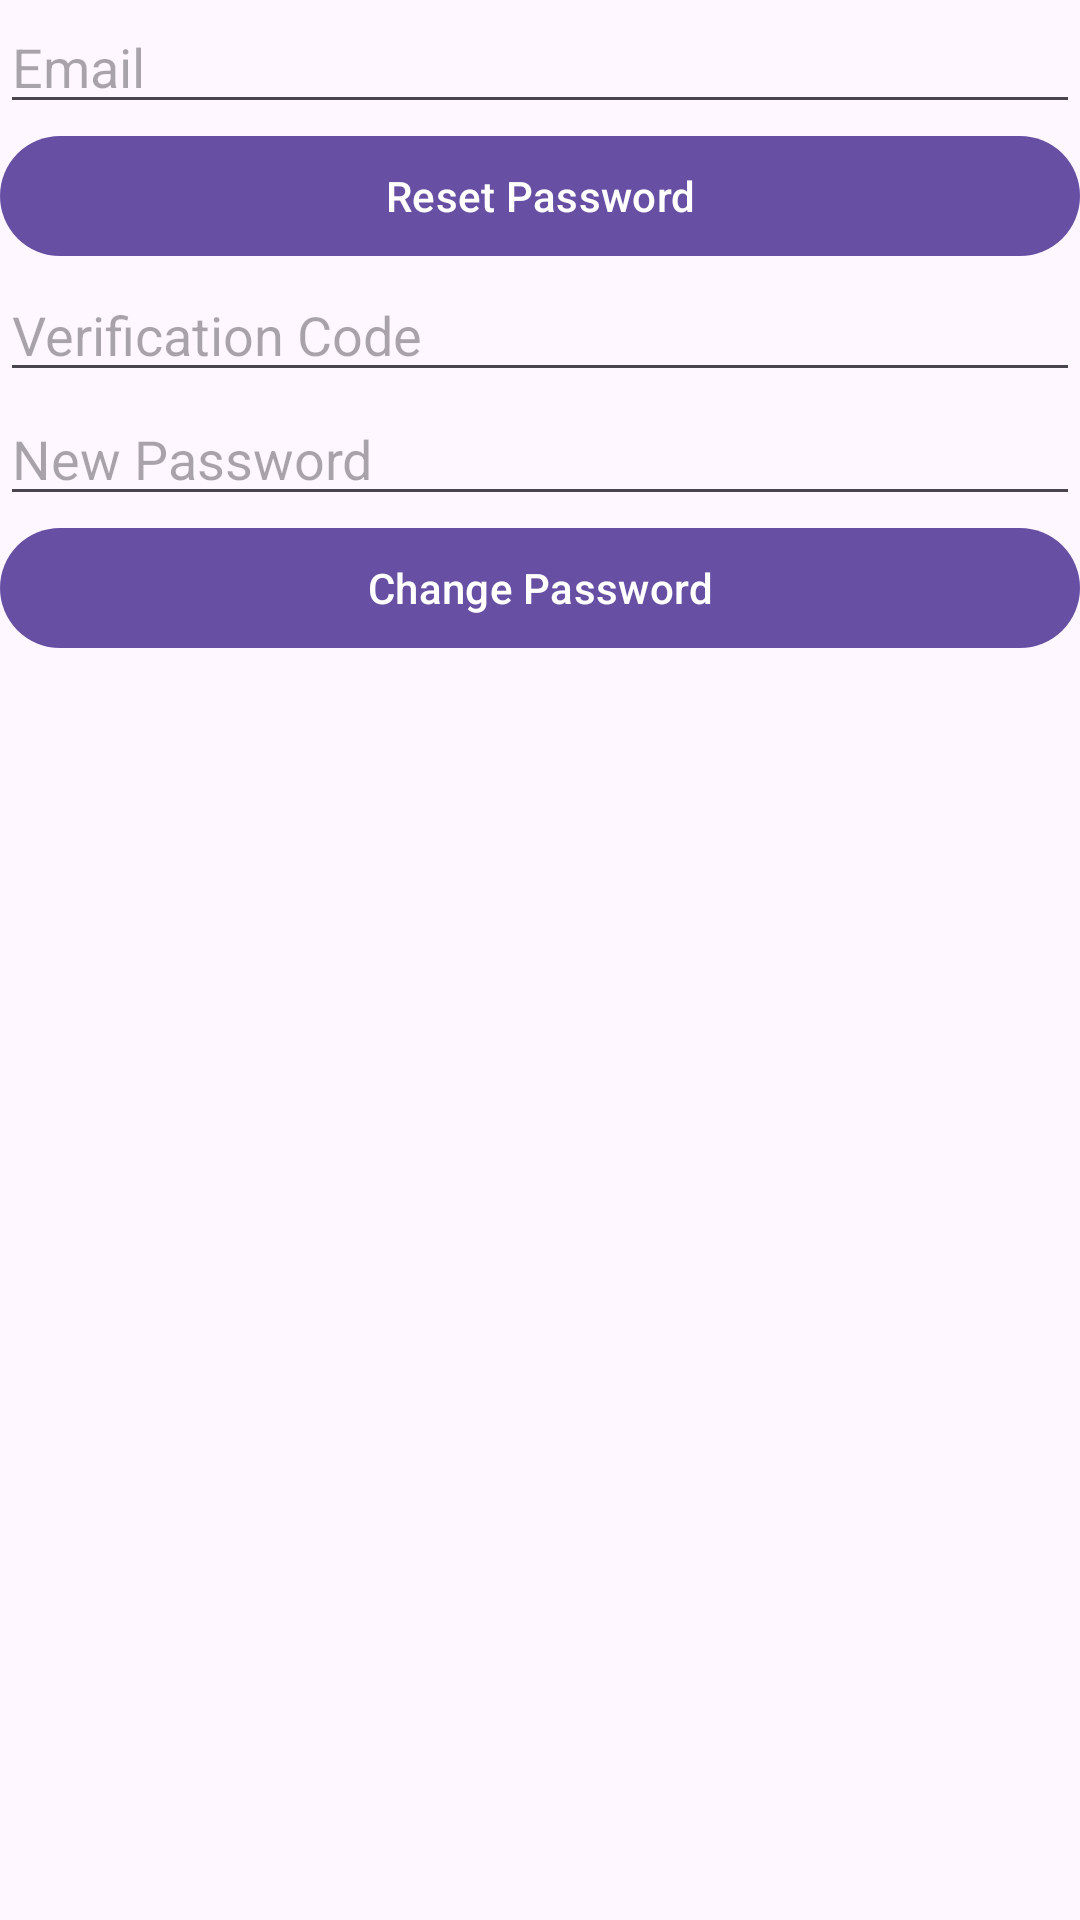

Android layout source for this screen:
<!-- AndroidManifest.xml: application theme Theme.MyApplication -->
<!-- res/layout/dialog_forgot.xml -->
<?xml version="1.0" encoding="utf-8"?>
<LinearLayout xmlns:android="http://schemas.android.com/apk/res/android"
    android:layout_width="match_parent"
    android:layout_height="match_parent"
    xmlns:tools="http://schemas.android.com/tools"
    android:orientation="vertical"
    tools:context=".ForgotPasswordActivity">

    <EditText
        android:id="@+id/editTextEmail"
        android:layout_width="match_parent"
        android:layout_height="wrap_content"
        android:hint="Email" />

    <Button
        android:id="@+id/buttonResetPassword"
        android:layout_width="match_parent"
        android:layout_height="wrap_content"
        android:text="Reset Password" />

    <EditText
        android:id="@+id/editTextVerificationCode"
        android:layout_width="match_parent"
        android:layout_height="wrap_content"
        android:hint="Verification Code" />

    <EditText
        android:id="@+id/editTextNewPassword"
        android:layout_width="match_parent"
        android:layout_height="wrap_content"
        android:hint="New Password" />

    <Button
        android:id="@+id/buttonChangePassword"
        android:layout_width="match_parent"
        android:layout_height="wrap_content"
        android:text="Change Password" />

</LinearLayout>
<!-- resources referenced by this layout -->
<resources>
  <style name="Theme.MyApplication" parent="Base.Theme.MyApplication" />
  <style name="Base.Theme.MyApplication" parent="Theme.Material3.DayNight.NoActionBar">
          
          
      </style>
</resources>
